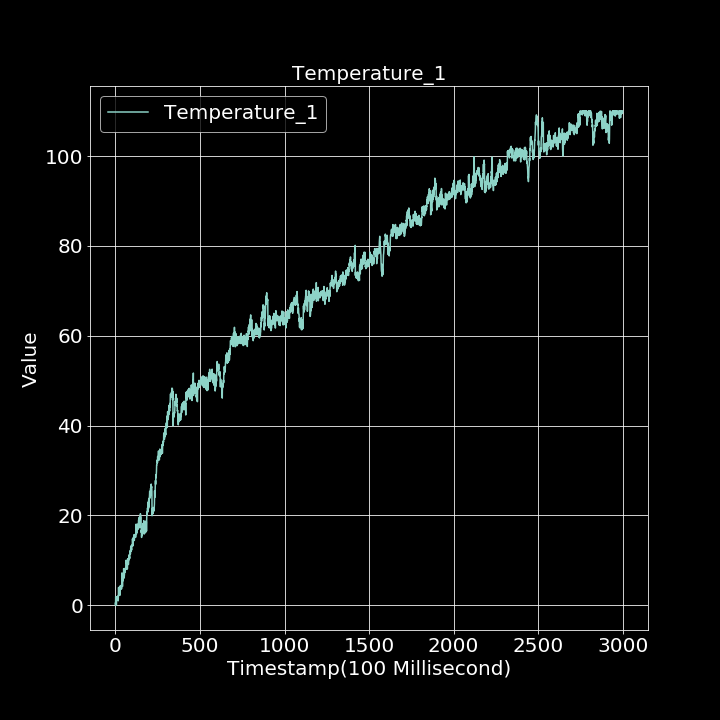

Values plotted in this chart, from the file beside it:
0.000000000, 0.454772357
1, 0.000000000
2, 1.945
3, 0.2728
4, 1.722
5, 0.000000000
6, 0.000000000
7, 0.7857
8, 1.346
9, 1.52
10, 1.806
11, 1.327
12, 1.906
13, 1.873
14, 1.728
15, 1.382
16, 2.088
17, 0.9971
18, 2.361
19, 3.98
20, 2.84
21, 3.027
22, 2.814
23, 3.818
24, 3.126
25, 3.404
26, 2.189
27, 2.85
28, 3.553
29, 4.344
30, 3.55
31, 3.847
32, 3.933
33, 4.407
34, 3.92
35, 4.218
36, 3.608
37, 3.787
38, 5.782
39, 7.207
40, 6.329
41, 5.124
42, 4.184
43, 5.339
44, 5.334
45, 6.523
46, 5.531
47, 6.143
48, 6.028
49, 8.161
50, 7.508
51, 6.681
52, 6.083
53, 6.739
54, 6.999
55, 7.484
56, 7.774
57, 7.408
58, 7.389
59, 8.181
60, 8.35
... 2,939 more rows
